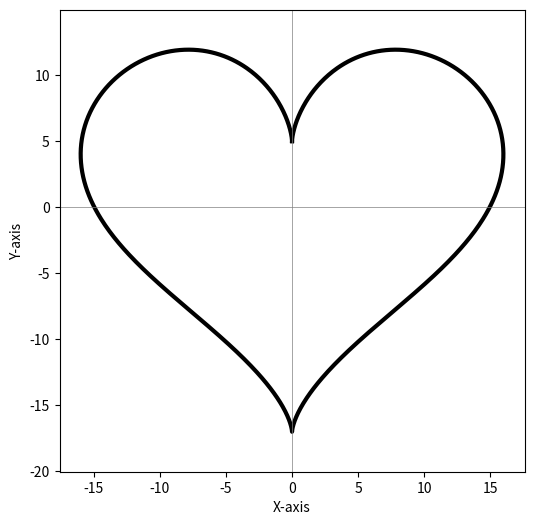

Recreate this plot in Python.
import numpy as np
import matplotlib.pyplot as plt

def heart_silhouette():
    m = np.linspace(0, 2 * np.pi, 1000)
    
    a = []
    b = []
    
    for value in m:
        a.append(16 * (np.sin(value) ** 3))
        b.append(13 * np.cos(value) - 5 * np.cos(2 * value) - 2 * np.cos(3 * value) - np.cos(4 * value))
    
    plt.figure(figsize=(6, 6))
    plt.plot(a, b, color='black', linewidth=3)
    plt.axhline(0, color='gray', linewidth=0.5) 
    plt.axvline(0, color='gray', linewidth=0.5) 
    plt.xlabel("X-axis")  # Add x-axis label
    plt.ylabel("Y-axis")  # Add y-axis label
    plt.axis("equal")
    plt.show()

heart_silhouette()
